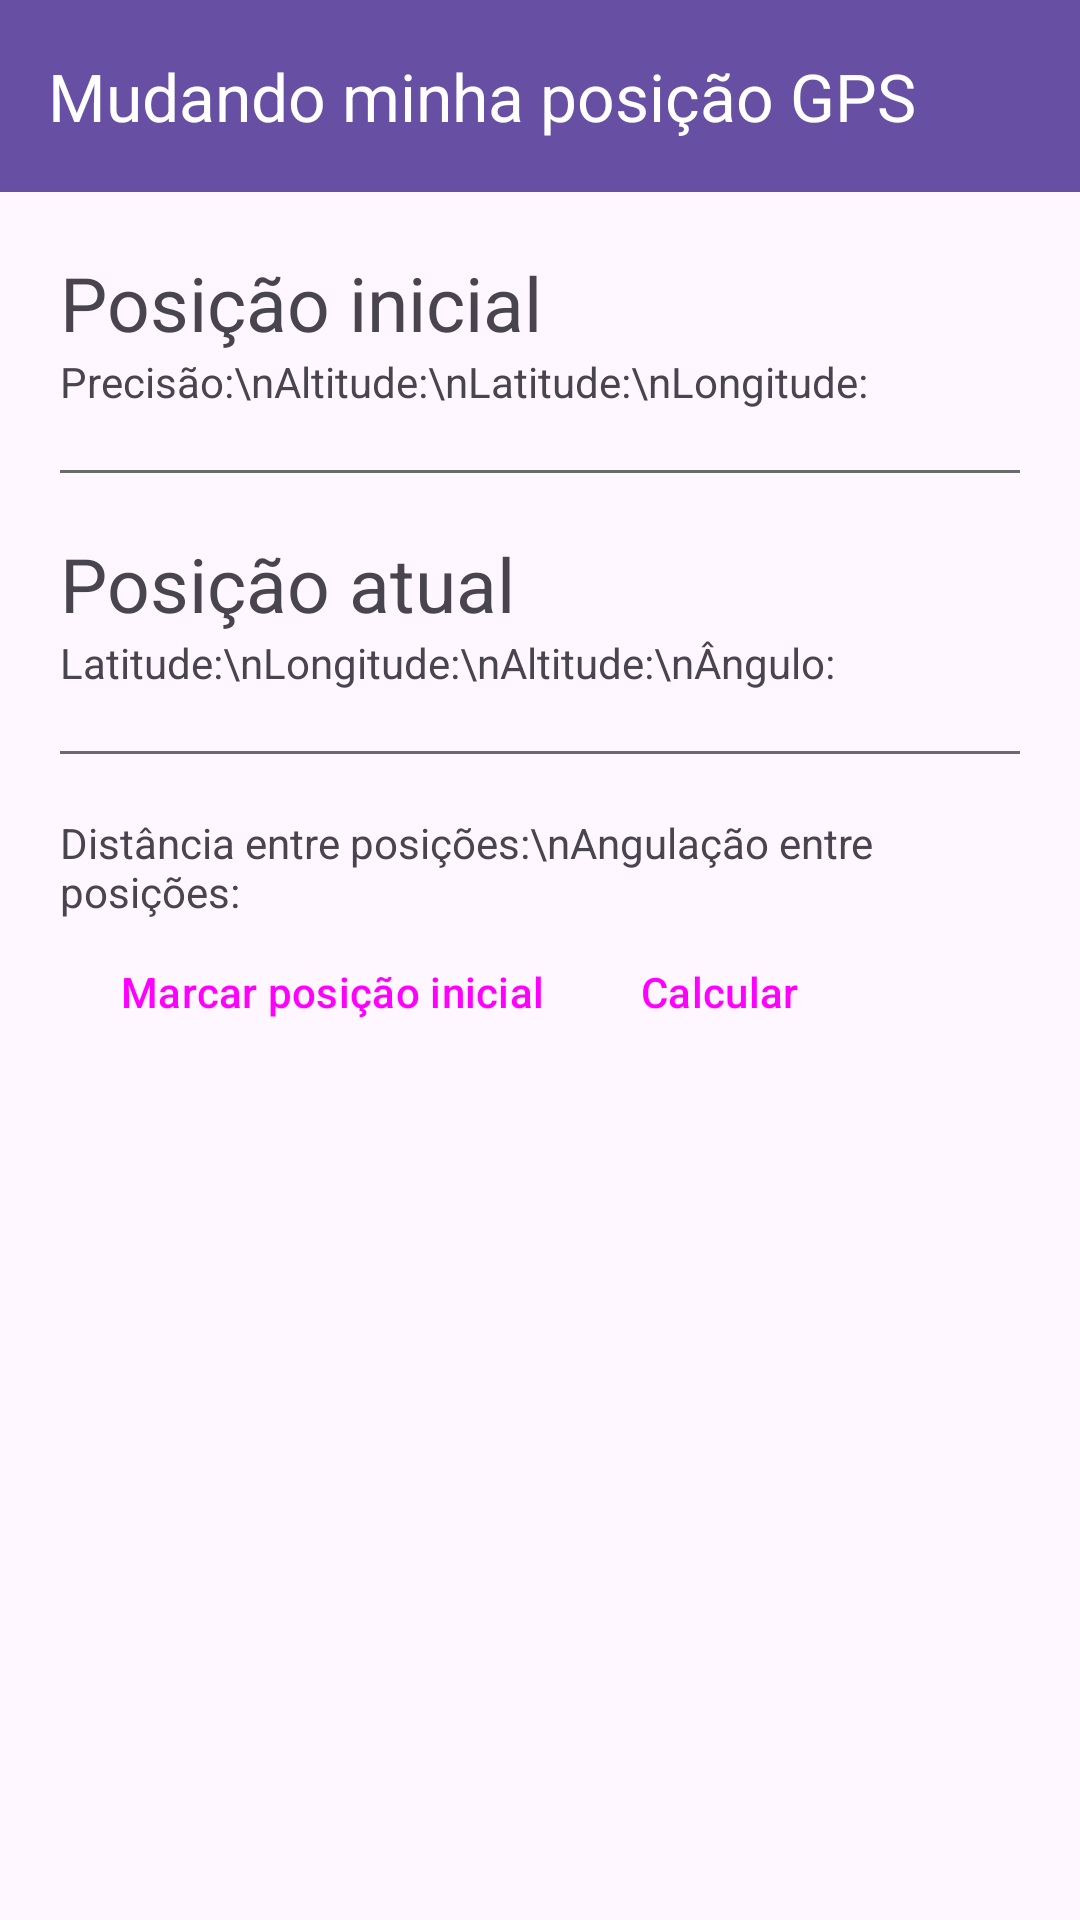

Reconstruct the res/layout file that produces this screen, plus the resources it refers to.
<!-- AndroidManifest.xml: application theme Theme.Univates -->
<!-- res/layout/activity_gps.xml -->
<?xml version="1.0" encoding="utf-8"?>
<androidx.constraintlayout.widget.ConstraintLayout
    xmlns:android="http://schemas.android.com/apk/res/android"
    xmlns:app="http://schemas.android.com/apk/res-auto"
    xmlns:tools="http://schemas.android.com/tools"
    android:id="@+id/root"
    android:layout_width="match_parent"
    android:layout_height="match_parent"
    tools:context=".GPSActivity"
    tools:ignore="MissingConstraints,HardcodedText,Autofill">

    <androidx.appcompat.widget.Toolbar
        android:id="@+id/toolbar"
        android:layout_width="match_parent"
        android:layout_height="?attr/actionBarSize"
        android:background="?attr/colorPrimary"
        app:title="Mudando minha posição GPS"
        app:titleTextColor="@color/white"
        android:theme="@style/ThemeOverlay.AppCompat.ActionBar"
        app:popupTheme="@style/ThemeOverlay.AppCompat.Light"/>

    <androidx.constraintlayout.widget.ConstraintLayout
        android:layout_width="wrap_content"
        android:layout_height="wrap_content"
        app:layout_constraintTop_toBottomOf="@id/toolbar"
        android:paddingHorizontal="20dp">

        <TextView
            android:id="@+id/firstPositionTitle"
            android:layout_width="wrap_content"
            android:layout_height="wrap_content"
            android:text="Posição inicial"
            android:layout_marginTop="20dp"
            android:textSize="25sp"
            app:layout_constraintBottom_toTopOf="@id/firstPosition"
            app:layout_constraintTop_toTopOf="parent"
            app:layout_constraintEnd_toEndOf="parent"
            app:layout_constraintHorizontal_bias="0.0"
            app:layout_constraintStart_toStartOf="parent"/>
        <TextView
            android:id="@+id/firstPosition"
            android:layout_width="wrap_content"
            android:layout_height="wrap_content"
            android:text="Precisão:\nAltitude:\nLatitude:\nLongitude:"
            app:layout_constraintTop_toBottomOf="@id/firstPositionTitle"
            app:layout_constraintBottom_toTopOf="@id/divider"
            app:layout_constraintEnd_toEndOf="parent"
            app:layout_constraintHorizontal_bias="0.0"
            app:layout_constraintStart_toStartOf="parent"/>

        <View
            android:id="@+id/divider"
            android:layout_width="wrap_content"
            android:layout_height="1dp"
            android:background="#6A6A6A"
            android:layout_marginVertical="20dp"
            app:layout_constraintTop_toBottomOf="@id/firstPosition"
            app:layout_constraintBottom_toTopOf="@id/actualPositionTitle"
            app:layout_constraintEnd_toEndOf="parent"
            app:layout_constraintStart_toStartOf="parent"/>

        <TextView
            android:id="@+id/actualPositionTitle"
            android:layout_width="wrap_content"
            android:layout_height="wrap_content"
            android:text="Posição atual"
            android:layout_marginTop="20dp"
            android:textSize="25sp"
            app:layout_constraintBottom_toTopOf="@id/actualPosition"
            app:layout_constraintTop_toBottomOf="@id/divider"
            app:layout_constraintTop_toTopOf="parent"
            app:layout_constraintEnd_toEndOf="parent"
            app:layout_constraintHorizontal_bias="0.0"
            app:layout_constraintStart_toStartOf="parent"/>
        <TextView
            android:id="@+id/actualPosition"
            android:layout_width="wrap_content"
            android:layout_height="wrap_content"
            android:text="Latitude:\nLongitude:\nAltitude:\nÂngulo:"
            app:layout_constraintTop_toBottomOf="@id/actualPositionTitle"
            app:layout_constraintBottom_toTopOf="@id/divider2"
            app:layout_constraintEnd_toEndOf="parent"
            app:layout_constraintHorizontal_bias="0.0"
            app:layout_constraintStart_toStartOf="parent"/>

        <View
            android:id="@+id/divider2"
            android:layout_width="wrap_content"
            android:layout_height="1dp"
            android:background="#6A6A6A"
            android:layout_marginVertical="20dp"
            app:layout_constraintTop_toBottomOf="@id/actualPosition"
            app:layout_constraintBottom_toTopOf="@id/distance"
            app:layout_constraintEnd_toEndOf="parent"
            app:layout_constraintStart_toStartOf="parent"/>

        <TextView
            android:id="@+id/distance"
            android:layout_width="wrap_content"
            android:layout_height="wrap_content"
            android:text="Distância entre posições:\nAngulação entre posições:"
            app:layout_constraintHorizontal_bias="0.0"
            app:layout_constraintTop_toBottomOf="@id/divider2"
            app:layout_constraintBottom_toTopOf="@id/buttonGroup"
            app:layout_constraintEnd_toEndOf="parent"
            app:layout_constraintStart_toStartOf="parent"/>

        <LinearLayout
            android:id="@+id/buttonGroup"
            style="?android:attr/buttonBarStyle"
            android:layout_width="wrap_content"
            android:layout_height="wrap_content"
            android:gravity="center"
            android:orientation="horizontal"
            app:layout_constraintTop_toBottomOf="@id/distance">

            <Button
                android:id="@+id/initialPosBtn"
                style="?android:attr/buttonBarButtonStyle"
                android:layout_width="wrap_content"
                android:layout_height="wrap_content"
                android:text="Marcar posição inicial" />

            <Button
                android:id="@+id/calculatePosBtn"
                style="?android:attr/buttonBarButtonStyle"
                android:layout_width="wrap_content"
                android:layout_height="wrap_content"
                android:text="Calcular"/>
        </LinearLayout>

    </androidx.constraintlayout.widget.ConstraintLayout>
</androidx.constraintlayout.widget.ConstraintLayout>
<!-- resources referenced by this layout -->
<resources>
  <style name="Theme.Univates" parent="Base.Theme.Univates" />
  <style name="Base.Theme.Univates" parent="Theme.Material3.DayNight.NoActionBar">
          
          
      </style>
  <!-- not gathered from this repository: default colours our renderer supplied (Android Studio template values) -->
  <color name="white">#FFFFFFFF</color>
</resources>
